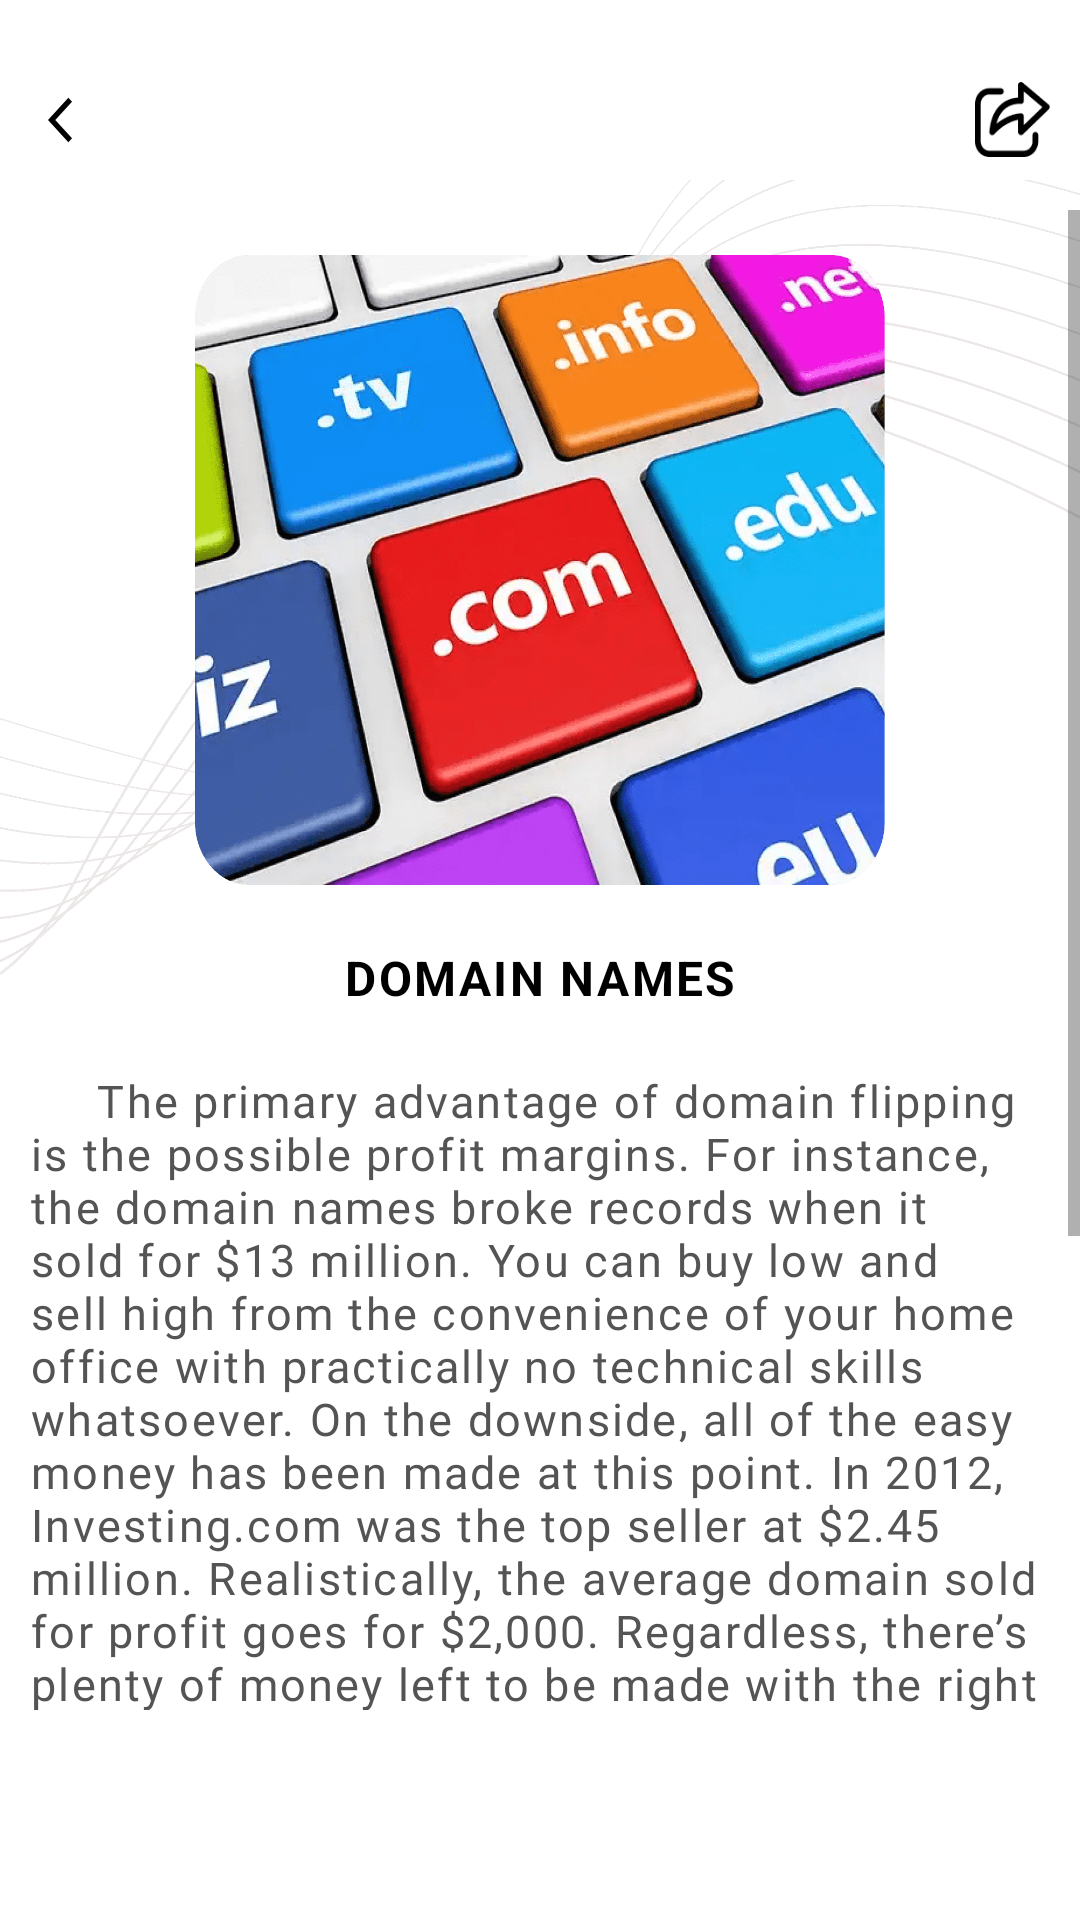

The Android layout XML behind this screen, and the referenced resources:
<!-- AndroidManifest.xml: application theme Theme.Best20ways -->
<!-- res/layout/activity_domain_names.xml -->
<?xml version="1.0" encoding="utf-8"?>
<RelativeLayout xmlns:android="http://schemas.android.com/apk/res/android"
    xmlns:app="http://schemas.android.com/apk/res-auto"
    xmlns:tools="http://schemas.android.com/tools"
    android:layout_width="match_parent"
    android:layout_height="match_parent"
    android:background="@drawable/back3"
    tools:context=".DomainNamesActivity">
    <RelativeLayout
        android:id="@+id/rl1"
        android:layout_width="match_parent"
        android:layout_height="70dp">

        <androidx.appcompat.widget.Toolbar
            android:id="@+id/toolbar"
            android:layout_width="match_parent"
            android:layout_height="40dp"
            android:layout_marginTop="20dp"
            android:background="@color/white"
            app:logo="@drawable/ic_white_arrow">

            <ImageView
                android:id="@+id/share"
                android:layout_width="25dp"
                android:layout_height="25dp"
                android:layout_gravity="right"
                android:layout_marginRight="10dp"
                android:background="@drawable/share"
                android:gravity="center"
                android:orientation="horizontal"></ImageView>

        </androidx.appcompat.widget.Toolbar>
    </RelativeLayout>

    <ScrollView
        android:layout_below="@+id/rl1"
        android:layout_above="@+id/native_ads"
        android:layout_width="match_parent"
        android:layout_height="match_parent">

        <LinearLayout
            android:layout_width="match_parent"
            android:layout_height="match_parent"
            android:orientation="vertical">



            <ImageView
                android:id="@+id/start_now"
                android:layout_width="250dp"
                android:scaleType="fitXY"
                android:padding="10dp"
                android:layout_height="230dp"
                android:layout_gravity="center_horizontal"
                android:layout_marginTop="5dp"
                android:src="@drawable/domain_names_img" />

            <TextView
                android:layout_width="match_parent"
                android:layout_height="wrap_content"
                android:layout_gravity="center_vertical"
                android:layout_marginTop="10dp"
                android:gravity="center_horizontal"
                android:textAllCaps="true"
                android:text="Domain Names"
                android:letterSpacing=".05"
                android:textColor="#000"
                android:textSize="16dp"
                android:textStyle="bold" />

            <TextView
                android:layout_width="match_parent"
                android:layout_height="wrap_content"
                android:layout_marginLeft="10dp"
                android:layout_marginTop="20dp"
                android:layout_marginRight="10dp"
                android:fontFamily="@font/inder"
                android:gravity="start"
                android:letterSpacing=".05"
                android:text="@string/domain_names"
                android:textColor="@color/gray"
                android:textSize="15dp" />

        </LinearLayout>
    </ScrollView>
    <LinearLayout
        android:id="@+id/native_ads"
        android:layout_width="match_parent"
        android:layout_height="70dp"
        android:layout_alignParentBottom="true"
        android:orientation="vertical"/>

</RelativeLayout>
<!-- resources referenced by this layout -->
<resources>
  <color name="gray">#545454</color>
  <color name="white">#FFFFFFFF</color>
  <!-- drawable back3: png bitmap (drawable, 23760 bytes) -->
  <!-- drawable domain_names_img: png bitmap (drawable, 353432 bytes) -->
  <!-- drawable ic_white_arrow (drawable) -->
  <vector xmlns:android="http://schemas.android.com/apk/res/android"
      android:width="24dp"
      android:height="18dp"
      android:autoMirrored="true"
      android:tint="#000"
      android:viewportWidth="35"
      android:viewportHeight="24">
      <path
          android:fillColor="@android:color/black"
          android:pathData="M11.67,3.87L9.9,2.1 0,12l9.9,9.9 1.77,-1.77L3.54,12z" />
  </vector>
  <!-- drawable share: png bitmap (drawable, 967 bytes) -->
  <string name="domain_names"> \u0020\u0020\u0020\u0020\u0020The primary advantage of domain flipping is the possible profit margins. For instance, the domain names broke records when it sold for $13 million. You can buy low and sell high from the convenience of your home office with practically no technical skills whatsoever. On the downside, all of the easy money has been made at this point. In 2012, Investing.com was the top seller at $2.45 million. Realistically, the average domain sold for profit goes for $2,000. Regardless, there’s plenty of money left to be made with the right strategy.
  \n\u0020\u0020\u0020\u0020\u0020The first thing to do is research domain names that may be valuable to buyers with deep pockets. Google’s Keyword Tool for AdWords is a great place to start. Look for keywords with moderate to high traffic volumes and think of domain names that incorporate them. You can buy domain names for less than $10.. If you’d like to start actively marketing your domains, you can use Sedo to advertise. In addition, forums like DNForum and NamePros are great places to sell your property.
  </string>
  <style name="Theme.Best20ways" parent="Theme.MaterialComponents.Light.NoActionBar">
          
          <item name="colorPrimary">@color/purple_500</item>
          <item name="colorPrimaryVariant">@color/purple_700</item>
          <item name="colorOnPrimary">@color/white</item>
          
          <item name="colorSecondary">@color/teal_200</item>
          <item name="colorSecondaryVariant">@color/teal_700</item>
          <item name="colorOnSecondary">@color/black</item>
          <item name="android:windowTranslucentStatus">true</item>
  
          
          <item name="android:statusBarColor" tools:targetApi="l">@android:color/transparent</item>
          
      </style>
  <color name="purple_500">#FF6200EE</color>
  <color name="purple_700">#FF3700B3</color>
  <color name="teal_200">#FF03DAC5</color>
  <color name="teal_700">#FF018786</color>
  <color name="black">#FF000000</color>
</resources>
